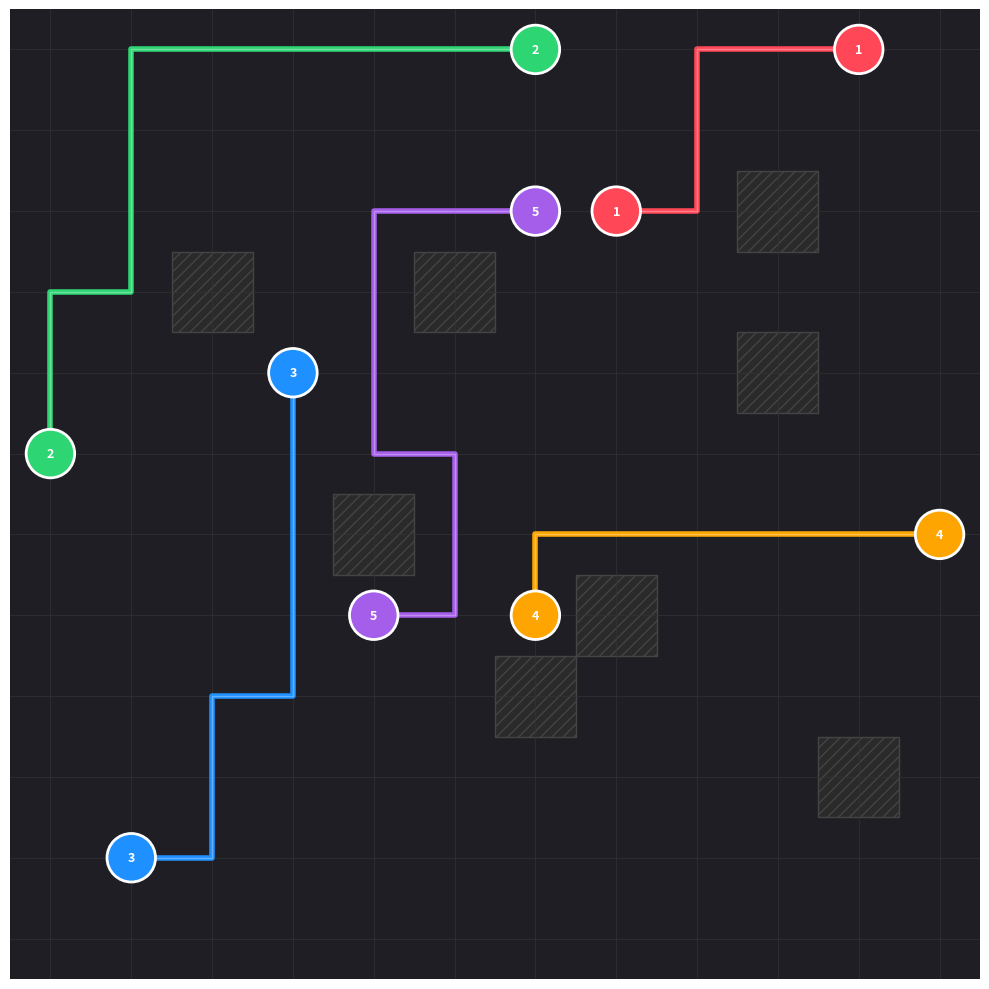

Reproduce this figure in Python.
"""
PCB Routing CSP Solver v2.0 (Smart & Laconic)
---------------------------------------------
Покращення:
1. Мінімізація поворотів (шляхи стають прямими).
2. Спрямований пошук (шляхи стають коротшими).

"""

import matplotlib.pyplot as plt
import matplotlib.patches as mpatches
import numpy as np
from typing import List, Tuple, Dict, Set
import random

Point = Tuple[int, int]
Path = List[Point]

class PCBGrid:
    def __init__(self, width: int, height: int):
        self.width = width
        self.height = height
        self.obstacles: Set[Point] = set()
        self.terminals: Dict[int, Tuple[Point, Point]] = {}
        self.colors: Dict[int, str] = {}

    def add_obstacle(self, x: int, y: int):
        self.obstacles.add((x, y))

    def add_net(self, net_id: int, start: Point, end: Point, color: str):
        self.terminals[net_id] = (start, end)
        self.colors[net_id] = color

    def is_valid(self, p: Point) -> bool:
        x, y = p
        return 0 <= x < self.width and 0 <= y < self.height and p not in self.obstacles

# === НОВА ЛОГІКА: ОЦІНКА "КРАСИ" ШЛЯХУ ===

def count_turns(path: Path) -> int:
    """Рахує кількість поворотів у шляху. Менше = краще."""
    if len(path) < 3:
        return 0
    turns = 0
    # Перевіряємо трійки точок. Якщо вони не на одній лінії - це поворот.
    for i in range(len(path) - 2):
        p1 = path[i]
        p2 = path[i+1]
        p3 = path[i+2]
        
        # Вектори руху
        v1 = (p2[0] - p1[0], p2[1] - p1[1])
        v2 = (p3[0] - p2[0], p3[1] - p2[1])
        
        if v1 != v2:
            turns += 1
    return turns

class PathGenerator:
    """Розумний генератор маршрутів"""
    
    @staticmethod
    def generate_candidate_paths(grid: PCBGrid, net_id: int, max_paths: int = 50) -> List[Path]:
        start, end = grid.terminals[net_id]
        manhattan_dist = abs(start[0] - end[0]) + abs(start[1] - end[1])
        max_len = manhattan_dist + 10  
        
        paths = []
        stack = [(start, [start])]
        
        attempts = 0
        MAX_ATTEMPTS = 1000
        
        while stack and len(paths) < max_paths and attempts < MAX_ATTEMPTS:
            attempts += 1
            curr, path = stack.pop() # DFS
            
            if len(path) > max_len:
                continue
                
            if curr == end:
                paths.append(path)
                continue
            
            # === ПОКРАЩЕННЯ 1: Спрямований рух ===
            # Генеруємо сусідів
            neighbors = []
            moves = [(0, 1), (0, -1), (1, 0), (-1, 0)]
            random.shuffle(moves) 
            
            for dx, dy in moves:
                nx, ny = curr[0] + dx, curr[1] + dy
                next_p = (nx, ny)
                
                if grid.is_valid(next_p) and next_p not in path:
                    # Перевірка на чужі піни
                    is_blocked = False
                    for other_id, (os, oe) in grid.terminals.items():
                        if other_id != net_id and (next_p == os or next_p == oe):
                            is_blocked = True
                            break
                    if not is_blocked:
                        # Рахуємо відстань до цілі для цього сусіда
                        dist_to_end = abs(nx - end[0]) + abs(ny - end[1])
                        neighbors.append((dist_to_end, next_p))
            
            # Сортуємо сусідів: спочатку ті, що ближче до цілі (Greedy bias)
            # Але іноді (20% випадків) перемішуємо, щоб знайти обхідні шляхи
            neighbors.sort(key=lambda x: x[0], reverse=True) # Reverse, бо pop бере з кінця
            
            if random.random() < 0.2: 
                random.shuffle(neighbors)

            for _, next_p in neighbors:
                stack.append((next_p, path + [next_p]))
                        
    
        paths.sort(key=lambda p: len(p) + count_turns(p) * 2)
        
        # Обрізаємо домен, залишаючи тільки найкращі (найпряміші) варіанти
        return paths[:50] 

class PCBSolver:
    def __init__(self, grid: PCBGrid):
        self.grid = grid
        self.domains: Dict[int, List[Path]] = {} 
        self.assignment: Dict[int, Path] = {}
        self.stats_nodes = 0

    def prepare_domains(self):
        for net_id in self.grid.terminals:
            paths = PathGenerator.generate_candidate_paths(self.grid, net_id)
            if not paths: return False
            self.domains[net_id] = paths
        return True

    def solve(self) -> bool:
        if not self.prepare_domains(): return False
        return self._backtrack()

    def _backtrack(self) -> bool:
        self.stats_nodes += 1
        if len(self.assignment) == len(self.grid.terminals): return True

        # MRV Heuristic
        unassigned = [nid for nid in self.grid.terminals if nid not in self.assignment]
        var = min(unassigned, key=lambda nid: len(self.domains[nid]))
        
        for path in self.domains[var]:
            if self._is_consistent(path):
                self.assignment[var] = path
                if self._backtrack(): return True
                del self.assignment[var]
        return False

    def _is_consistent(self, new_path: Path) -> bool:
        new_path_set = set(new_path)
        for assigned_path in self.assignment.values():
            if not new_path_set.isdisjoint(assigned_path): return False
        return True

# === VIZUALIZATION (Canvas Style) ===

class PCBVisualizer:
    @staticmethod
    def draw(grid: PCBGrid, solution: Dict[int, Path] = None):
        fig, ax = plt.subplots(figsize=(10, 10))
        
        # Темний фон "Blueprint"
        ax.set_facecolor('#1e1e24') 
        
        # Тонка сітка
        ax.set_xlim(-0.5, grid.width - 0.5)
        ax.set_ylim(-0.5, grid.height - 0.5)
        ax.set_xticks(np.arange(grid.width))
        ax.set_yticks(np.arange(grid.height))
        ax.grid(True, color='#333333', linestyle='-', linewidth=0.5)
        
        # Перешкоди (штриховка)
        for ox, oy in grid.obstacles:
            rect = mpatches.Rectangle((ox - 0.5, oy - 0.5), 1, 1, 
                                    facecolor='#2a2a2a', edgecolor='#444444', hatch='///')
            ax.add_patch(rect)
            
        # Дроти
        for net_id, (start, end) in grid.terminals.items():
            color = grid.colors[net_id]
            
            # Піни (Contacts) 
            for p in [start, end]:
                ax.add_patch(plt.Circle(p, 0.3, color=color, ec='white', lw=2, zorder=10))
            
            # Підписи
            ax.text(start[0], start[1], str(net_id), color='white', ha='center', va='center', fontweight='bold', zorder=11, fontsize=9)
            ax.text(end[0], end[1], str(net_id), color='white', ha='center', va='center', fontweight='bold', zorder=11, fontsize=9)
            
            if solution and net_id in solution:
                path = solution[net_id]
                xs = [p[0] for p in path]
                ys = [p[1] for p in path]
                
                # Основна лінія 
                ax.plot(xs, ys, color=color, linewidth=4, alpha=1.0, zorder=5, 
                        solid_capstyle='round', solid_joinstyle='round')
                
                # Тонка біла лінія всередині 
                ax.plot(xs, ys, color='white', linewidth=1, alpha=0.3, zorder=6)

        # Прибираємо осі
        for spine in ax.spines.values(): spine.set_visible(False)
        ax.tick_params(left=False, bottom=False, labelleft=False, labelbottom=False)
        
        plt.tight_layout()
        plt.show()

# === GENERATOR ===

def generate_random_layout(width: int, height: int, n_obstacles: int, n_nets: int) -> PCBGrid:
    """Генерує складну розкладку з перешкодами в ЦЕНТРІ"""
    grid = PCBGrid(width, height)
    used_positions = set()

    # 1. Генерація перешкод 
    # Ми беремо діапазон від 1 до width-2, щоб не ставити перешкоди на самій рамці
    while len(grid.obstacles) < n_obstacles:
        rx = random.randint(1, width - 2)
        ry = random.randint(1, height - 2)
        
        if (rx, ry) not in used_positions:
            grid.add_obstacle(rx, ry)
            used_positions.add((rx, ry))

    # 2. Генерація мереж
    colors = ['#ff4757', '#2ed573', '#1e90ff', '#ffa502', '#a55eea', '#ffffff']
    
    for i in range(n_nets):
        max_tries = 1000
        for _ in range(max_tries):
            # Старт і фініш теж намагаємось розкидати по всьому полю
            sx = random.randint(0, width - 1)
            sy = random.randint(0, height - 1)
            
            if (sx, sy) in used_positions: continue

            # Шукаємо кінець на відстані
            dist = random.randint(4, width) # Мінімальна довжина дроту
            angle = random.choice([0, 90, 180, 270]) # Тільки прямі кути для генерації
            #  випадкове зміщення
            ex = sx + random.randint(-dist, dist)
            ey = sy + random.randint(-dist, dist)
            
            # Перевіряємо, чи точка валідна
            if (0 <= ex < width and 0 <= ey < height and 
                (ex, ey) not in used_positions and 
                abs(sx-ex) + abs(sy-ey) > 4):
                
                used_positions.add((sx, sy))
                used_positions.add((ex, ey))
                
                color = colors[i % len(colors)]
                grid.add_net(i + 1, (sx, sy), (ex, ey), color)
                break
                
    return grid

def main():
  
    BOARD_SIZE = 12
    N_OBSTACLES = 8       # перешкод 
    N_NETS = 5            # 5 дротів
    
    print("Шукаємо рішення з перешкодами по центру...")
    

    for i in range(200):
        grid = generate_random_layout(BOARD_SIZE, BOARD_SIZE, N_OBSTACLES, N_NETS)
        solver = PCBSolver(grid)
        
        # Використовуємо solver
        if solver.solve():
            print(f"Знайдено! Спроба #{i+1}")
            print(f"Статистика: {solver.stats_nodes} вузлів")
            PCBVisualizer.draw(grid, solver.assignment)
            break
    else:
        print("Не знайдено складного рішення. Спробуйте ще раз.")

if __name__ == "__main__":
    main()
